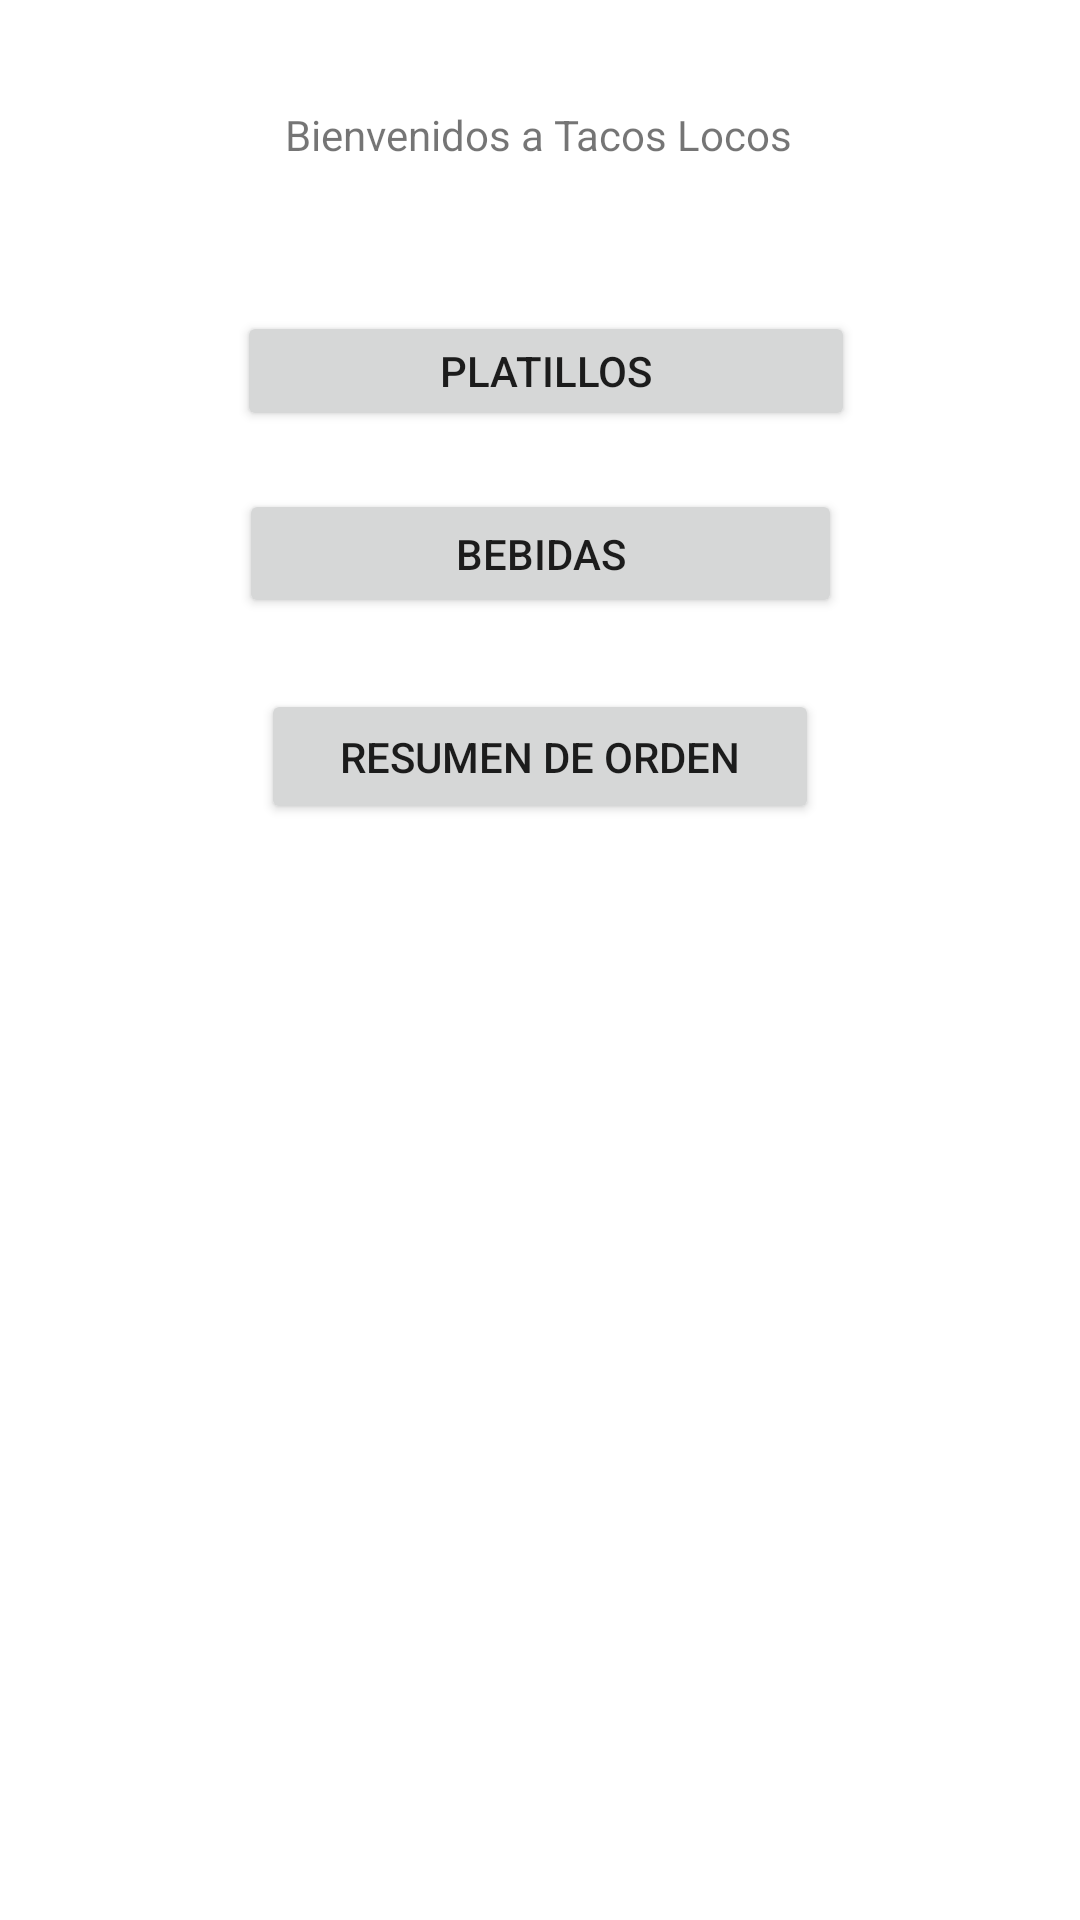

Android layout source for this screen:
<!-- AndroidManifest.xml: application theme Theme.ParcialDSM2 -->
<!-- res/layout/activity_main.xml -->
<?xml version="1.0" encoding="utf-8"?>
<androidx.constraintlayout.widget.ConstraintLayout xmlns:android="http://schemas.android.com/apk/res/android"
    xmlns:app="http://schemas.android.com/apk/res-auto"
    xmlns:tools="http://schemas.android.com/tools"
    android:layout_width="match_parent"
    android:layout_height="match_parent"
    tools:context=".MainActivity">

    <TextView
        android:id="@+id/textView"
        android:layout_width="wrap_content"
        android:layout_height="wrap_content"
        android:text="Bienvenidos a Tacos Locos"
        app:layout_constraintBottom_toBottomOf="parent"
        app:layout_constraintEnd_toEndOf="parent"
        app:layout_constraintHorizontal_bias="0.498"
        app:layout_constraintStart_toStartOf="parent"
        app:layout_constraintTop_toTopOf="parent"
        app:layout_constraintVertical_bias="0.057" />

    <Button
        android:id="@+id/button"
        android:layout_width="206dp"
        android:layout_height="40dp"
        android:onClick="platillos"
        android:text="Platillos"
        app:layout_constraintBottom_toBottomOf="parent"
        app:layout_constraintEnd_toEndOf="parent"
        app:layout_constraintHorizontal_bias="0.512"
        app:layout_constraintStart_toStartOf="parent"
        app:layout_constraintTop_toTopOf="parent"
        app:layout_constraintVertical_bias="0.173" />

    <Button
        android:id="@+id/button2"
        android:layout_width="201dp"
        android:layout_height="43dp"
        android:onClick="bebidas"
        android:text="Bebidas"
        app:layout_constraintBottom_toBottomOf="parent"
        app:layout_constraintEnd_toEndOf="parent"
        app:layout_constraintStart_toStartOf="parent"
        app:layout_constraintTop_toTopOf="parent"
        app:layout_constraintVertical_bias="0.273" />

    <Button
        android:id="@+id/button3"
        android:layout_width="186dp"
        android:layout_height="45dp"
        android:text="Resumen de Orden"
        app:layout_constraintBottom_toBottomOf="parent"
        app:layout_constraintEnd_toEndOf="parent"
        app:layout_constraintStart_toStartOf="parent"
        app:layout_constraintTop_toTopOf="parent"
        app:layout_constraintVertical_bias="0.386" />

</androidx.constraintlayout.widget.ConstraintLayout>
<!-- resources referenced by this layout -->
<resources>
  <style name="Theme.ParcialDSM2" parent="Theme.MaterialComponents.DayNight.NoActionBar">
          
          <item name="colorPrimary">@color/purple_500</item>
          <item name="colorPrimaryVariant">@color/purple_700</item>
          <item name="colorOnPrimary">@color/white</item>
          
          <item name="colorSecondary">@color/teal_200</item>
          <item name="colorSecondaryVariant">@color/teal_700</item>
          <item name="colorOnSecondary">@color/black</item>
          
          <item name="android:statusBarColor" tools:targetApi="l">?attr/colorPrimaryVariant</item>
          
      </style>
  <color name="purple_500">#FF6200EE</color>
  <color name="purple_700">#FF3700B3</color>
  <color name="white">#FFFFFFFF</color>
  <color name="teal_200">#BADEF7</color>
  <color name="teal_700">#FF018786</color>
  <color name="black">#FF000000</color>
</resources>
